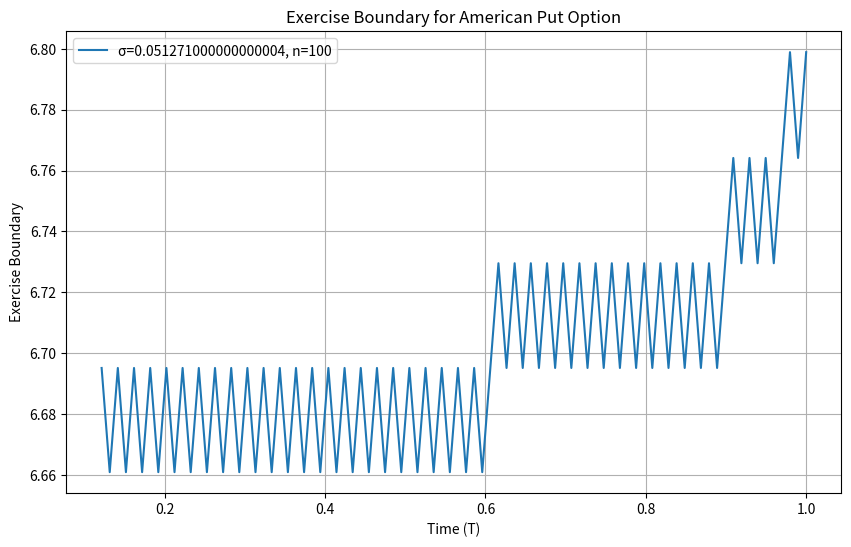

The matplotlib source for this figure:
import numpy as np
import matplotlib.pyplot as plt

def gen_stock_tree(S_0, sigma, T, n):
    dt = T / n
    u = np.exp(sigma * np.sqrt(dt))
    d = 1 / u
    S = np.zeros((n + 1, n + 1))
    S[0, 0] = S_0
    for j in range(1, n + 1):
        S[:,j]= S[:,j-1]*u
        S[j,j]=S[j-1,j-1]*d
    return (u,d,S)


def american_put_boundary(S_0, K, rf, sigma, T, n):
    dt = T / n
    # obtain u, d, S_T from previous function
    u, d, S = gen_stock_tree(S_0, sigma, T, n)
    # risk-neutral probability calculation
    q = (np.exp(rf * dt) - d) / (u - d)
    # Grid (array) for storing option values
    P = np.zeros((n + 1, n + 1))
    # Initialize a list to store the stock prices that meet the condition
    temp_stock_prices = []

    boundary = np.append(np.full(n - 1, None), K)

    # Nested loop to iterate over nodes of the binomial tree
    for j in range(n - 1, -1, -1):
        for i in range(j + 1):
            # Calculate option value at node (i, j)
            P[i, j] = max(np.exp(-rf * dt) * (q * P[i, j + 1] + (1 - q) * P[i + 1, j + 1]), K - S[i, j])

            # Check if the option is exercised early at this node
            if P[i, j] == K - S[i, j]:
                # If so, store the corresponding stock price in the temporary array
                temp_stock_prices.append(S[i, j])

        # After iterating through all nodes in the current time step, check if temp_stock_prices is not empty
        if temp_stock_prices:
            # Find the maximum stock price from temp_stock_prices
            max_stock_price = max(temp_stock_prices)

            # Insert the maximum stock price into the boundary array at the matching index
            boundary[j] = max_stock_price

            # Clear temp_stock_prices for the next iteration
            temp_stock_prices = []

    print("\nExercise Boundary:", boundary)
    return (T, boundary)

#Input variables
'''
S_0= 100
K= 100
T=0.25
rf=0.1
sigma_values= [0.2,0.4]
n_values=[100,1000]
'''

S_0 = 7.12       # Initial FX rate
K = 6.86       # Strike price
T = 1          # Time to maturity in years
rf = 4.96882/100       # Risk-free rate
sigma_values = [5.1271/100]   # Volatility
n_values = [100]     # Steps in the binomial tree

# Generate exercise boundary for different values of sigma and n
exercise_boundary = {}
for sigma in sigma_values:
    for n in n_values:
        exercise_boundary[(sigma, n)] = american_put_boundary(S_0, K, rf, sigma, T, n)


plt.figure(figsize=(10, 6))
for sigma in sigma_values:
    for n in n_values:
        n1,prices=exercise_boundary[(sigma, n)]
        plt.plot(np.linspace(0, T, n), prices, label=f"σ={sigma}, n={n}")
plt.xlabel('Time (T)')
plt.ylabel('Exercise Boundary')
plt.title('Exercise Boundary for American Put Option')
plt.legend()
plt.grid(True)
plt.show()